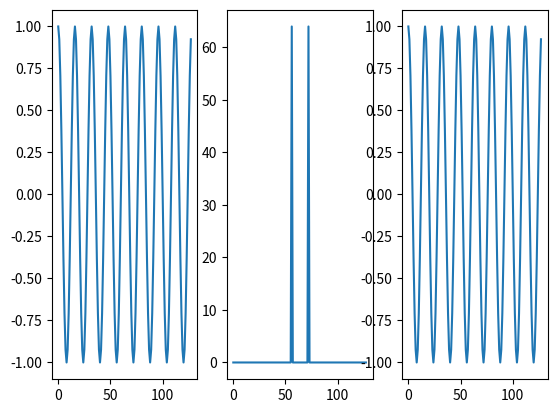

The script that saved this image:
import numpy as np
import matplotlib.pyplot as plt

N = 128
t = np.arange(0, N)
f = np.cos(2 * np.pi * t / N * 8)
F = np.fft.fft(f, N)
f2 = np.fft.ifft(F, N)
plt.subplot(131)
plt.plot(t, f)
plt.subplot(132)
plt.plot(t, np.abs(np.fft.fftshift(F)))
plt.subplot(133)
plt.plot(t, f2)
plt.show()
